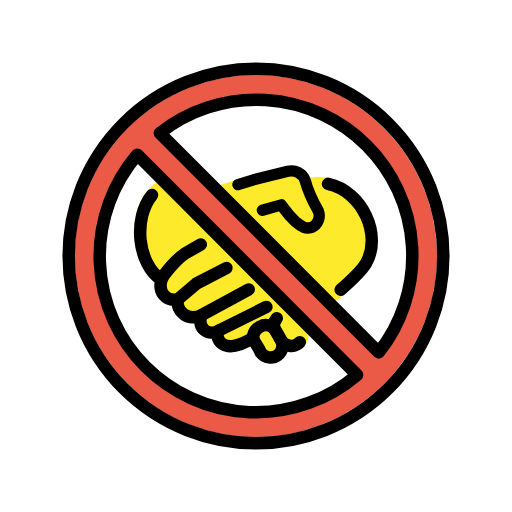
t = 0.00 s
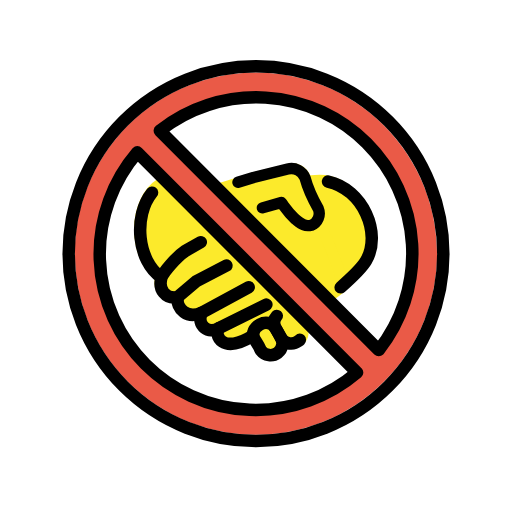
t = 0.48 s
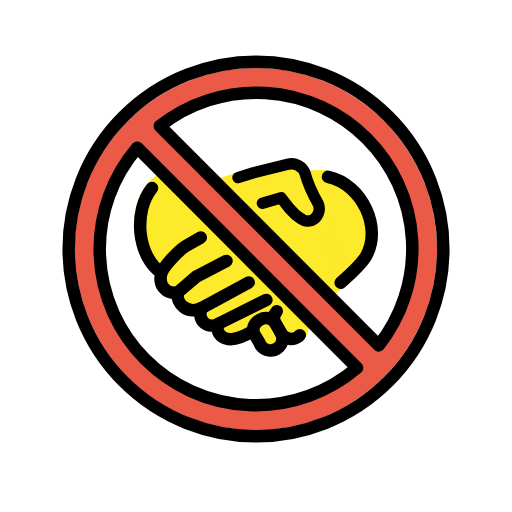
t = 1.43 s
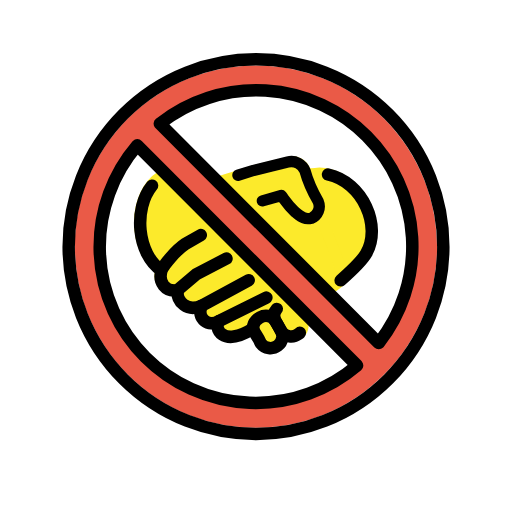
t = 1.90 s
t = 2.38 s: frame unchanged from t = 1.43 s, image omitted
t = 3.33 s: frame unchanged from t = 0.48 s, image omitted

The animated SVG that drew these frames (rendered in a browser with its animation timeline set to each time). Animation: 1 SMIL element (animateTransform=1); one cycle of 3.80 s, repeats indefinitely.

<?xml version='1.0' encoding='utf-8'?>
<svg xmlns="http://www.w3.org/2000/svg" id="emoji" viewBox="-5 -5 82 82" version="1.1" width="200" height="200" role="img">
  <title>OpenMoji: no handshaking</title><g><g id="color">
    <circle cx="36" cy="36" r="26" fill="#fff" />
    <path fill="#fcea2b" stroke="#fcea2b" stroke-linecap="round" stroke-width="1.819" d="m49.62 41.34c1.547-1.853 2.899-2.338 4.094-4.441 1.366-4.415-0.789-11.76-6.759-12.59-1.138-0.1574-1.125 0.0083-2.566 0.07323" />
    <path fill="#fcea2b" stroke="#fcea2b" stroke-linecap="round" stroke-width="1.819" d="m49.36 41.56c-1.18 1.237-13.81 8.461-13.81 7.436-1.677 1.234-6.19 2.201-5.501-1.159-0.8938 0.3262-3.676 0.4815-2.809-2.512-2.224 1.082-4.121-0.6114-3.828-2.517-1.969 0.3557-3.173-1.249-2.619-3.163-4.516-3.073-4.592-12.03 0.04338-14.89 1.75-1.332 2.351 3.159 5.196 2.133l9.713-3.012 5.474-1.356c1.171-0.3074 2.245 0.2522 2.654 1.392 0.1604 3.828 7.468 16.76 5.489 17.65" />
    <path fill="#fcea2b" d="m39.08 47.74c-0.6379-0.8428-1.591-0.9892-2.461-0.4962-0.813 0.4607-1.413 1.388-0.8401 2.365 0 0 0.613 1.031 0.7864 1.392 0.07344 0.1527 0.147 0.3053 0.2493 0.4404 0.6379 0.8428 1.838 1.009 2.681 0.3716 0.8428-0.6376 1.009-1.838 0.3716-2.681 5.4e-5 0-0.787-1.391-0.787-1.391l-2.71e-4 -9.21e-4" />
    <path fill="#fcea2b" d="m42.39 45.86c-0.6379-0.8428-1.591-0.9892-2.461-0.4962-0.813 0.4607-1.413 1.388-0.8401 2.365 0 0 0.613 1.031 0.7864 1.392 0.07344 0.1527 0.147 0.3053 0.2493 0.4404 0.6379 0.8428 2.705 1.443 3.548 0.8053 0.8428-0.6376 1.009-2.228 0.3716-3.071 0.5639-0.08669-1.654-1.434-1.654-1.434l-2.71e-4 -9.21e-4" />
    <path fill="#fcea2b" d="m45.7 43.99c-0.6379-0.8428-1.591-0.9892-2.461-0.4962-0.813 0.4607-1.413 1.388-0.8401 2.365 0 0 0.613 1.031 0.7864 1.392 0.07344 0.1527 0.147 0.3053 0.2493 0.4404 0.6379 0.8428 1.838 1.009 2.681 0.3716 0.8428-0.6376 1.009-1.838 0.3716-2.681 5.4e-5 5.5e-5 -0.787-1.391-0.787-1.391l-2.71e-4 -9.21e-4" />
    <path fill="#ea5a47" stroke-miterlimit="10" d="m36 7c-16.02 0-29 12.98-29 29s12.98 29 29 29 29-12.98 29-29-12.98-29-29-29zm-25.21 29.27c0-5.075 3.417-12.69 6.202-16.49l35.2 35.27c-3.805 2.784-10.93 5.904-16.01 5.904-12.7 0-25.39-11.98-25.39-24.68zm44.87 15.18-35.06-35.13c3.805-2.784 10.77-5.441 15.84-5.441 12.7 0 24.68 12.25 24.68 24.95 0 5.075-2.686 11.81-5.47 15.62z" />
  </g>
  <g id="line" fill="none" stroke="#000" stroke-linecap="round" stroke-linejoin="round">
    <circle cx="36" cy="36" r="30" stroke-width="2" />
    <path stroke-width="2" d="m55.66 51.44a24.99 24.99 0 0 0-35.06-35.13z" />
    <path stroke-width="2" d="m16.99 19.77a24.99 24.99 0 0 0 35.2 35.27z" />
    <path stroke-width="2" d="m49.56 41.4s3.254-2.857 4.074-4.273c2.565-4.413-0.5542-11.5-6.097-12.68" />
    <path stroke-width="2" d="m34.83 41.37-7.53 4.08" />
    <path stroke-width="2" d="m37.66 44.16-7.596 3.776" />
    <path stroke-width="2" d="m23.46 42.96 2.978-2.532 4.835-2.519" />
    <path stroke-width="2" d="m35.54 49.1c-5.007 3.176-6.302-0.1717-5.482-1.159-1.597 0.9443-3.626-0.3004-2.763-2.489-2.245 1.073-4.101-0.6009-3.842-2.489-1.942 0.3434-3.151-1.245-2.59-3.133-3.925-2.664-4.518-9.921-1.516-13.6m7.81 7.928-2.492 1.418c-1.468 0.9872-3.496 3.391-3.799 4.249" />
    <path stroke-width="2" d="m39.08 47.85c-0.6475-0.8584-1.597-0.9872-2.46-0.515-0.8202 0.4721-1.424 1.373-0.8633 2.361 0 0 0.6475 1.03 0.8202 1.373 0.04317 0.1288 0.1295 0.3004 0.2158 0.4292 0.6475 0.8584 1.856 0.9872 2.676 0.3863 0.8633-0.6438 0.9928-1.846 0.3885-2.661l-0.777-1.373z" />
    <path stroke-width="2" d="m39.33 45.97c-0.4456 0.4954-0.6563 1.17-0.2472 1.89 0 0 0.6043 0.9872 0.777 1.373 0.08633 0.1288 0.1295 0.3004 0.259 0.4292 0.6043 0.8155 1.813 0.9872 2.676 0.3434 0.08279-0.06065 0.159-0.1274 0.2284-0.1993" />
    <path stroke-width="1.819" d="m33.11 24.57 2.495-0.774 5.474-1.356c1.171-0.3074 2.383 0.3314 2.791 1.472 0.4391 1.636 0.9789 2.889 2.102 4.868 0.4255 1.038-0.0612 2.225-1.093 2.666-1.114 0.277-1.623-0.2243-2.605-0.9799-1.282-1.221-1.535-1.741-2.222-2.658l-3.029 0.8602" />
  </g>
<animateTransform attributeName="transform" type="translate" values="0 0;0 -1.5;0 0" dur="3.8s" repeatCount="indefinite" /></g></svg>
